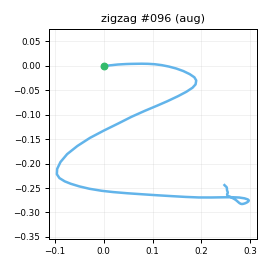

The file beside this chart, header and first rows:
t_s, ax, ay, az, gx, gy, gz, seq
0.00000, -0.7616, -0.06895, 0.5516, -11.88, 6.81, 23.94, 0
0.00900, -0.8066, -0.1119, 0.5414, -11.9, 8.047, 18.97, 1
0.01900, -0.8476, -0.1636, 0.5337, -10.38, 7.665, 13.85, 2
0.02900, -0.8735, -0.2248, 0.525, -6.923, 6.256, 8.071, 3
0.03900, -0.878, -0.2864, 0.4996, -2.374, 3.789, 2.663, 4
0.04900, -0.8722, -0.2894, 0.503, 3.633, -0.1817, -1.241, 5
0.05900, -0.8401, -0.2871, 0.4962, 8.976, -2.789, -2.189, 6
0.06900, -0.8358, -0.3047, 0.5181, 13.77, -4.631, -3.401, 7
0.07900, -0.8322, -0.3147, 0.5256, 16.82, -6.075, -4.831, 8
0.08900, -0.8226, -0.3291, 0.5448, 19.46, -5.648, -6.386, 9
0.09900, -0.8575, -0.4347, 0.536, 22.27, -4.572, -11.46, 10
0.109, -0.8413, -0.5509, 0.5451, 27.06, -4.487, -14.22, 11
0.119, -0.835, -0.6356, 0.5215, 31.82, -4.392, -14, 12
0.13, -0.843, -0.7246, 0.4935, 40.53, -4.064, -8.026, 13
0.139, -0.8084, -0.746, 0.4814, 49.45, -5.818, 0.9902, 14
0.149, -0.7513, -0.7404, 0.499, 58.37, -5.89, 11.5, 15
0.159, -0.702, -0.6483, 0.5005, 69.05, -4.111, 21.08, 16
0.17, -0.6702, -0.5743, 0.4973, 79.22, -4.361, 27.09, 17
0.179, -0.6414, -0.4936, 0.4768, 88.69, -2.866, 26.47, 18
0.189, -0.6135, -0.4363, 0.4544, 97.95, -1.718, 23.74, 19
0.199, -0.5411, -0.3799, 0.4266, 107.4, -1.556, 21.45, 20
0.209, -0.4473, -0.3035, 0.3921, 114.9, 2.151, 23.13, 21
0.219, -0.3561, -0.1713, 0.3768, 122.9, 7.449, 29.06, 22
0.229, -0.3006, -0.03698, 0.2864, 128.3, 16.61, 39.63, 23
0.239, -0.239, 0.217, 0.2021, 134.1, 26.76, 54.36, 24
0.249, -0.1585, 0.7028, 0.1477, 134.1, 35.82, 72.42, 25
0.259, -0.1845, 1.198, 0.08456, 129.5, 46.48, 79.27, 26
0.269, -0.3341, 1.7, 0.03779, 116.9, 56.43, 72.34, 27
0.279, -0.4486, 2.28, 0.04732, 86.01, 58.13, 57.57, 28
0.289, -0.5663, 2.668, 0.06117, 34.62, 58.48, 37.69, 29
0.3, -0.5751, 2.763, 0.04074, -11.33, 65.98, 13.41, 30
0.309, -0.4465, 2.611, -0.02158, -62.87, 68.56, -17.33, 31
0.319, -0.3357, 2.133, -0.1016, -112.4, 73.69, -50.68, 32
0.329, -0.3257, 1.641, -0.2283, -152.8, 80.64, -76.87, 33
0.34, -0.2603, 1.312, -0.2467, -180.4, 85.23, -88.14, 34
0.349, -0.2276, 1.004, -0.2377, -205.9, 89.61, -91.44, 35
0.359, -0.2294, 0.6504, -0.2007, -229.9, 96.65, -86.28, 36
0.369, -0.2946, 0.2917, -0.2137, -244.1, 109.3, -79.26, 37
0.379, -0.3803, -0.1099, -0.214, -247.9, 125.2, -72.22, 38
0.389, -0.5251, -0.5042, -0.2043, -260.8, 128.2, -71.24, 39
0.399, -0.664, -1.049, -0.2381, -256.2, 135, -70.97, 40
0.409, -0.8587, -1.911, -0.2571, -229.7, 148, -79.46, 41
0.419, -1.084, -2.924, -0.274, -189.7, 150.7, -91.59, 42
0.429, -1.395, -3.677, -0.1725, -122.7, 145.8, -86.12, 43
0.439, -1.61, -3.773, -0.04269, -60.95, 126.8, -57.32, 44
0.449, -1.724, -3.383, 0.07007, -5.392, 96.87, -14.49, 45
0.459, -1.633, -2.926, 0.2278, 47.91, 71.4, 14.66, 46
0.47, -1.409, -2.666, 0.3268, 88.2, 54.46, 29.51, 47
0.479, -1.264, -2.506, 0.3385, 122.8, 49.11, 38.65, 48
0.489, -1.218, -2.316, 0.2095, 159, 48.8, 53.68, 49
0.499, -1.154, -2.05, 0.05079, 185.1, 43.61, 71.66, 50
0.51, -1.02, -1.7, -0.07082, 207.5, 34.07, 85.26, 51
0.519, -0.8894, -1.285, -0.2197, 232, 25.81, 93.67, 52
0.529, -0.7836, -0.8458, -0.3331, 257.7, 21.45, 99.01, 53
0.539, -0.7401, -0.4069, -0.4643, 271.3, 18.66, 99.83, 54
0.549, -0.7593, 0.08023, -0.5566, 274.2, 18.19, 100, 55
0.559, -0.7516, 0.4892, -0.6053, 270.9, 16.23, 105.1, 56
0.569, -0.8251, 0.8433, -0.6797, 257.9, 14.61, 108.8, 57
0.579, -0.8857, 1.292, -0.7024, 242.9, 9.851, 103.9, 58
0.589, -0.8811, 1.731, -0.5988, 228.2, 0.6123, 87.55, 59
... 50 more rows
